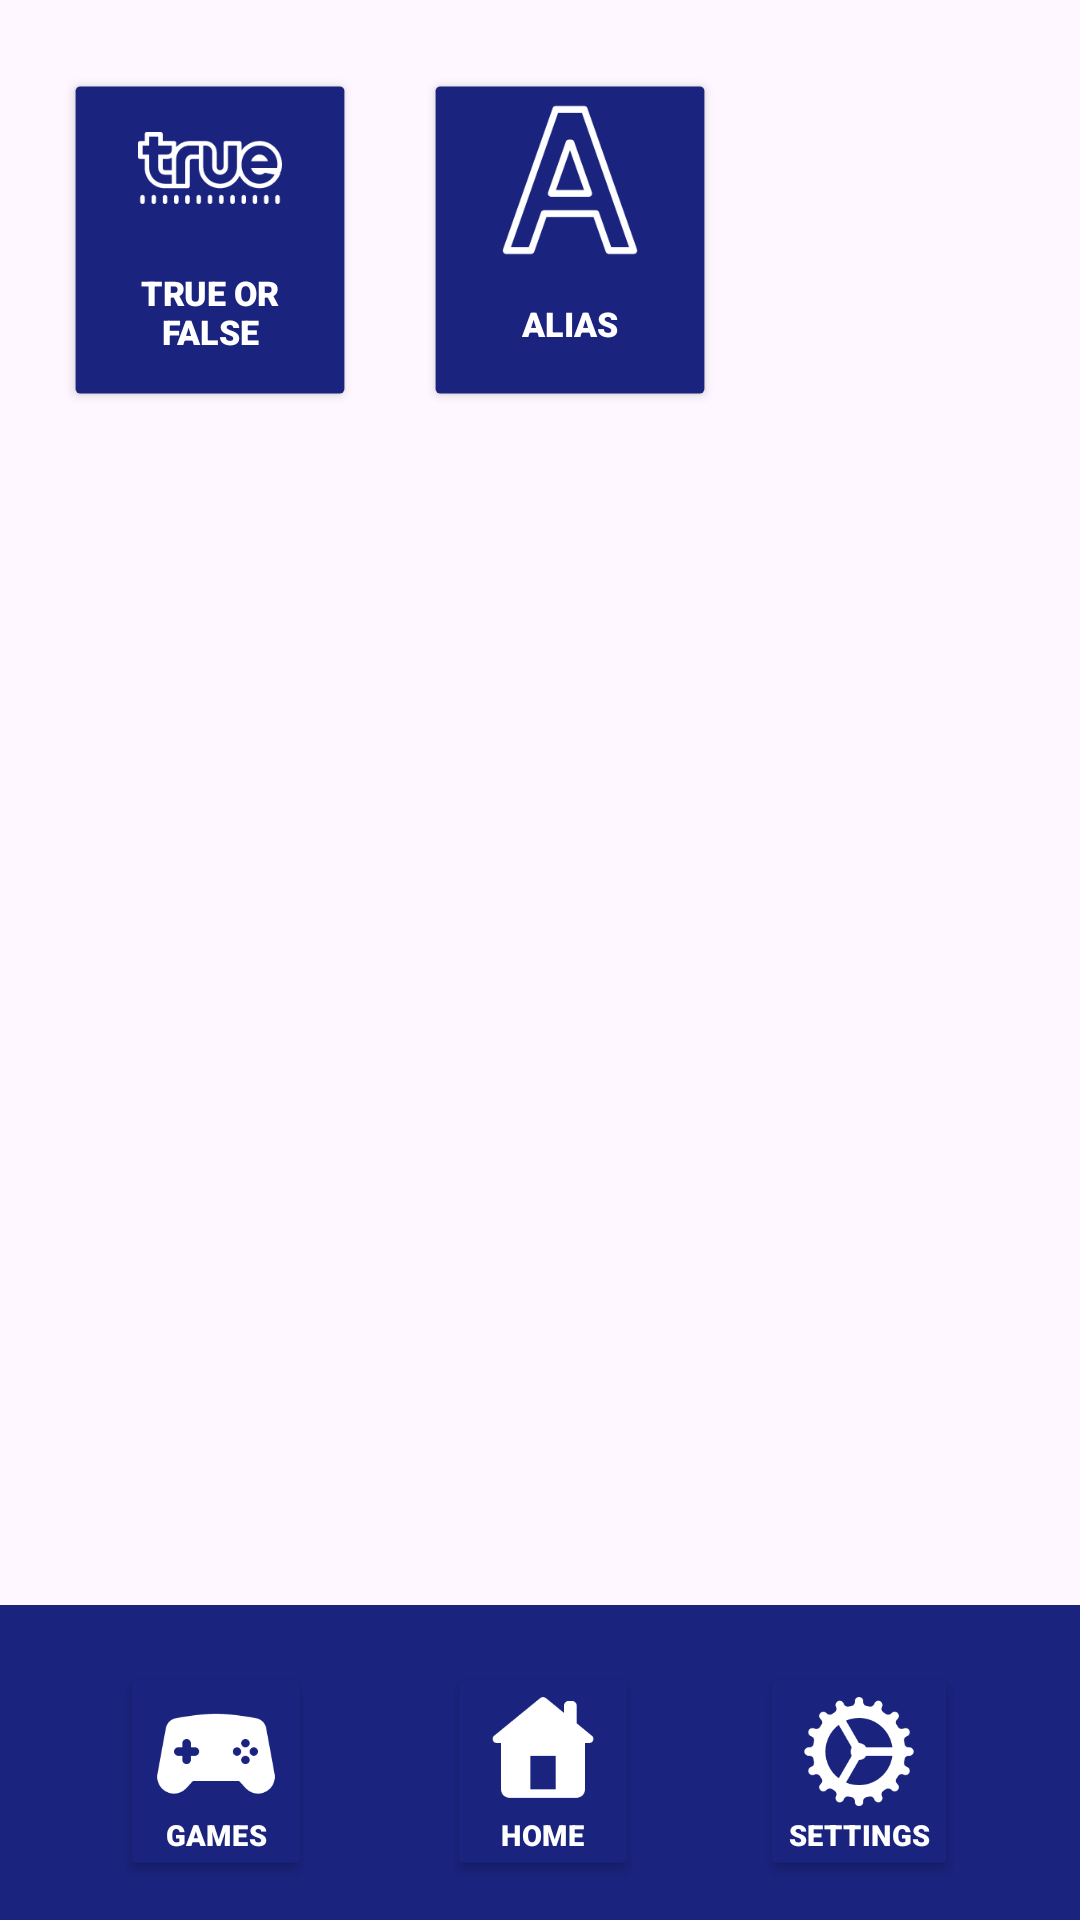

The Android layout XML behind this screen, and the referenced resources:
<!-- AndroidManifest.xml: application theme Theme.TrueOrFalse -->
<!-- res/layout/activity_games.xml -->
<?xml version="1.0" encoding="utf-8"?>
<androidx.constraintlayout.widget.ConstraintLayout xmlns:android="http://schemas.android.com/apk/res/android"
    xmlns:app="http://schemas.android.com/apk/res-auto"
    xmlns:tools="http://schemas.android.com/tools"
    android:layout_width="match_parent"
    android:layout_height="match_parent"
    tools:context=".Games">

    <Button
        android:id="@+id/buttontof"
        android:layout_width="120dp"
        android:layout_height="140dp"
        android:layout_marginStart="10dp"
        android:layout_marginTop="10dp"
        android:backgroundTint="@color/green"
        android:drawableTop="@drawable/icons8_true_corporation"
        android:fontFamily="sans-serif-black"
        android:text="@string/true_or_false"
        android:textColor="@color/white"
        android:scaleX="0.8"
        android:scaleY="0.8"
        app:cornerRadius="15sp"
        app:layout_constraintStart_toStartOf="parent"
        app:layout_constraintTop_toTopOf="parent" />

    <Button
        android:id="@+id/buttontof2"
        android:layout_width="120dp"
        android:layout_height="140dp"
        android:layout_marginTop="10dp"
        android:backgroundTint="@color/green"
        android:drawableTop="@drawable/icons8_a"
        android:fontFamily="sans-serif-black"
        android:scaleX="0.8"
        android:scaleY="0.8"
        android:text="@string/alias"
        android:textColor="@color/white"
        app:cornerRadius="15sp"
        app:layout_constraintStart_toEndOf="@+id/buttontof"
        app:layout_constraintTop_toTopOf="parent" />

    <View
        android:id="@+id/view"
        android:layout_width="412dp"
        android:layout_height="105dp"
        android:background="@color/green"
        app:layout_constraintBottom_toBottomOf="parent"
        app:layout_constraintEnd_toEndOf="parent"
        app:layout_constraintStart_toStartOf="parent" />


    <Button
        android:id="@+id/button37"
        android:layout_width="wrap_content"
        android:layout_height="wrap_content"
        android:layout_marginStart="28dp"
        android:backgroundTint="@color/green"
        android:drawableTop="@drawable/icons8_game_controller_2"
        android:fontFamily="sans-serif-black"
        android:scaleX="0.7"
        android:scaleY="0.7"
        android:text="@string/games"
        android:textColor="@color/white"
        app:cornerRadius="15sp"
        app:layout_constraintBottom_toBottomOf="parent"
        app:layout_constraintStart_toStartOf="parent" />



    <Button
        android:id="@+id/button39"
        android:layout_width="wrap_content"
        android:layout_height="wrap_content"
        android:layout_marginEnd="28dp"
        android:backgroundTint="@color/green"
        android:drawableTop="@drawable/icons8_settings"
        android:fontFamily="sans-serif-black"

        android:scaleX="0.7"
        android:scaleY="0.7"
        android:text="@string/settings"
        android:textColor="@color/white"
        app:cornerRadius="15sp"
        app:layout_constraintBottom_toBottomOf="parent"
        app:layout_constraintEnd_toEndOf="parent" />

    <Button
        android:id="@+id/button38"
        android:layout_width="wrap_content"
        android:layout_height="wrap_content"
        android:backgroundTint="@color/green"
        android:drawableTop="@drawable/icons8_home_page"
        android:fontFamily="sans-serif-black"
        android:scaleX="0.7"
        android:scaleY="0.7"
        android:text="@string/home"
        android:textColor="@color/white"
        app:cornerRadius="15sp"
        app:layout_constraintBottom_toBottomOf="parent"
        app:layout_constraintEnd_toStartOf="@+id/button39"
        app:layout_constraintHorizontal_bias="0.574"
        app:layout_constraintStart_toEndOf="@+id/button37"
        tools:ignore="DuplicateSpeakableTextCheck" />


</androidx.constraintlayout.widget.ConstraintLayout>
<!-- resources referenced by this layout -->
<resources>
  <color name="green">#1a237e</color>
  <color name="white">#FFFFFFFF</color>
  <!-- drawable icons8_a (drawable) -->
  <vector xmlns:android="http://schemas.android.com/apk/res/android"
      android:width="70dp"
      android:height="70dp"
      android:viewportWidth="50"
      android:viewportHeight="50">
    <path
        android:pathData="M20.758,3A1,1 0,0 0,19.814 3.668L5.057,45.668A1,1 0,0 0,6 47L13.436,47A1,1 0,0 0,14.379 46.332L18.008,36L31.992,36L35.621,46.332A1,1 0,0 0,36.564 47L44,47A1,1 0,0 0,44.943 45.668L30.186,3.668A1,1 0,0 0,29.242 3L20.758,3zM21.467,5L28.533,5L42.588,45L37.273,45L33.643,34.668A1,1 0,0 0,32.699 34L17.301,34A1,1 0,0 0,16.357 34.668L12.727,45L7.412,45L21.467,5zM24.68,13A1,1 0,0 0,23.736 13.668L18.465,28.668A1,1 0,0 0,19.408 30L30.592,30A1,1 0,0 0,31.535 28.668L26.264,13.668A1,1 0,0 0,25.32 13L24.68,13zM25,16.102L29.18,28L20.82,28L25,16.102z"
        android:fillColor="@color/white"/>
  </vector>
  <!-- drawable icons8_home_page (drawable) -->
  <vector xmlns:android="http://schemas.android.com/apk/res/android"
      android:width="60dp"
      android:height="60dp"
      android:viewportWidth="30"
      android:viewportHeight="30">
    <path
        android:pathData="M15,2A1,1 0,0 0,14.301 2.285L3.393,11.207A1,1 0,0 0,3.355 11.236L3.318,11.268L3.318,11.27A1,1 0,0 0,3 12A1,1 0,0 0,4 13L5,13L5,24C5,25.105 5.895,26 7,26L23,26C24.105,26 25,25.105 25,24L25,13L26,13A1,1 0,0 0,27 12A1,1 0,0 0,26.682 11.268L26.666,11.256A1,1 0,0 0,26.598 11.199L23,8.256L23,4C23,3.448 22.552,3 22,3L21,3C20.448,3 20,3.448 20,4L20,5.803L15.678,2.268A1,1 0,0 0,15 2zM12,16L18,16L18,24L12,24L12,16z"
        android:fillColor="@color/white"/>
  </vector>
  <string name="alias">Alias</string>
  <string name="games">Games</string>
  <string name="home">Home</string>
  <string name="settings">Settings</string>
  <string name="true_or_false">True or False</string>
  <style name="Theme.TrueOrFalse" parent="Theme.Material3.DayNight.NoActionBar">
          <item name="android:forceDarkAllowed" tools:targetApi="q">false</item>
          
          <item name="colorPrimary">@color/purple_500</item>
          <item name="colorPrimaryVariant">@color/purple_700</item>
          <item name="colorOnPrimary">@color/white</item>
          
          <item name="colorSecondary">@color/teal_200</item>
          <item name="colorSecondaryVariant">@color/teal_700</item>
          <item name="colorOnSecondary">@color/black</item>
          
          <item name="android:statusBarColor" tools:targetApi="l">?attr/colorPrimaryVariant</item>
          
      </style>
  <color name="purple_500">#FF6200EE</color>
  <color name="purple_700">#FF3700B3</color>
  <color name="teal_200">#FF03DAC5</color>
  <color name="teal_700">#FF018786</color>
  <color name="black">#FF000000</color>
</resources>
